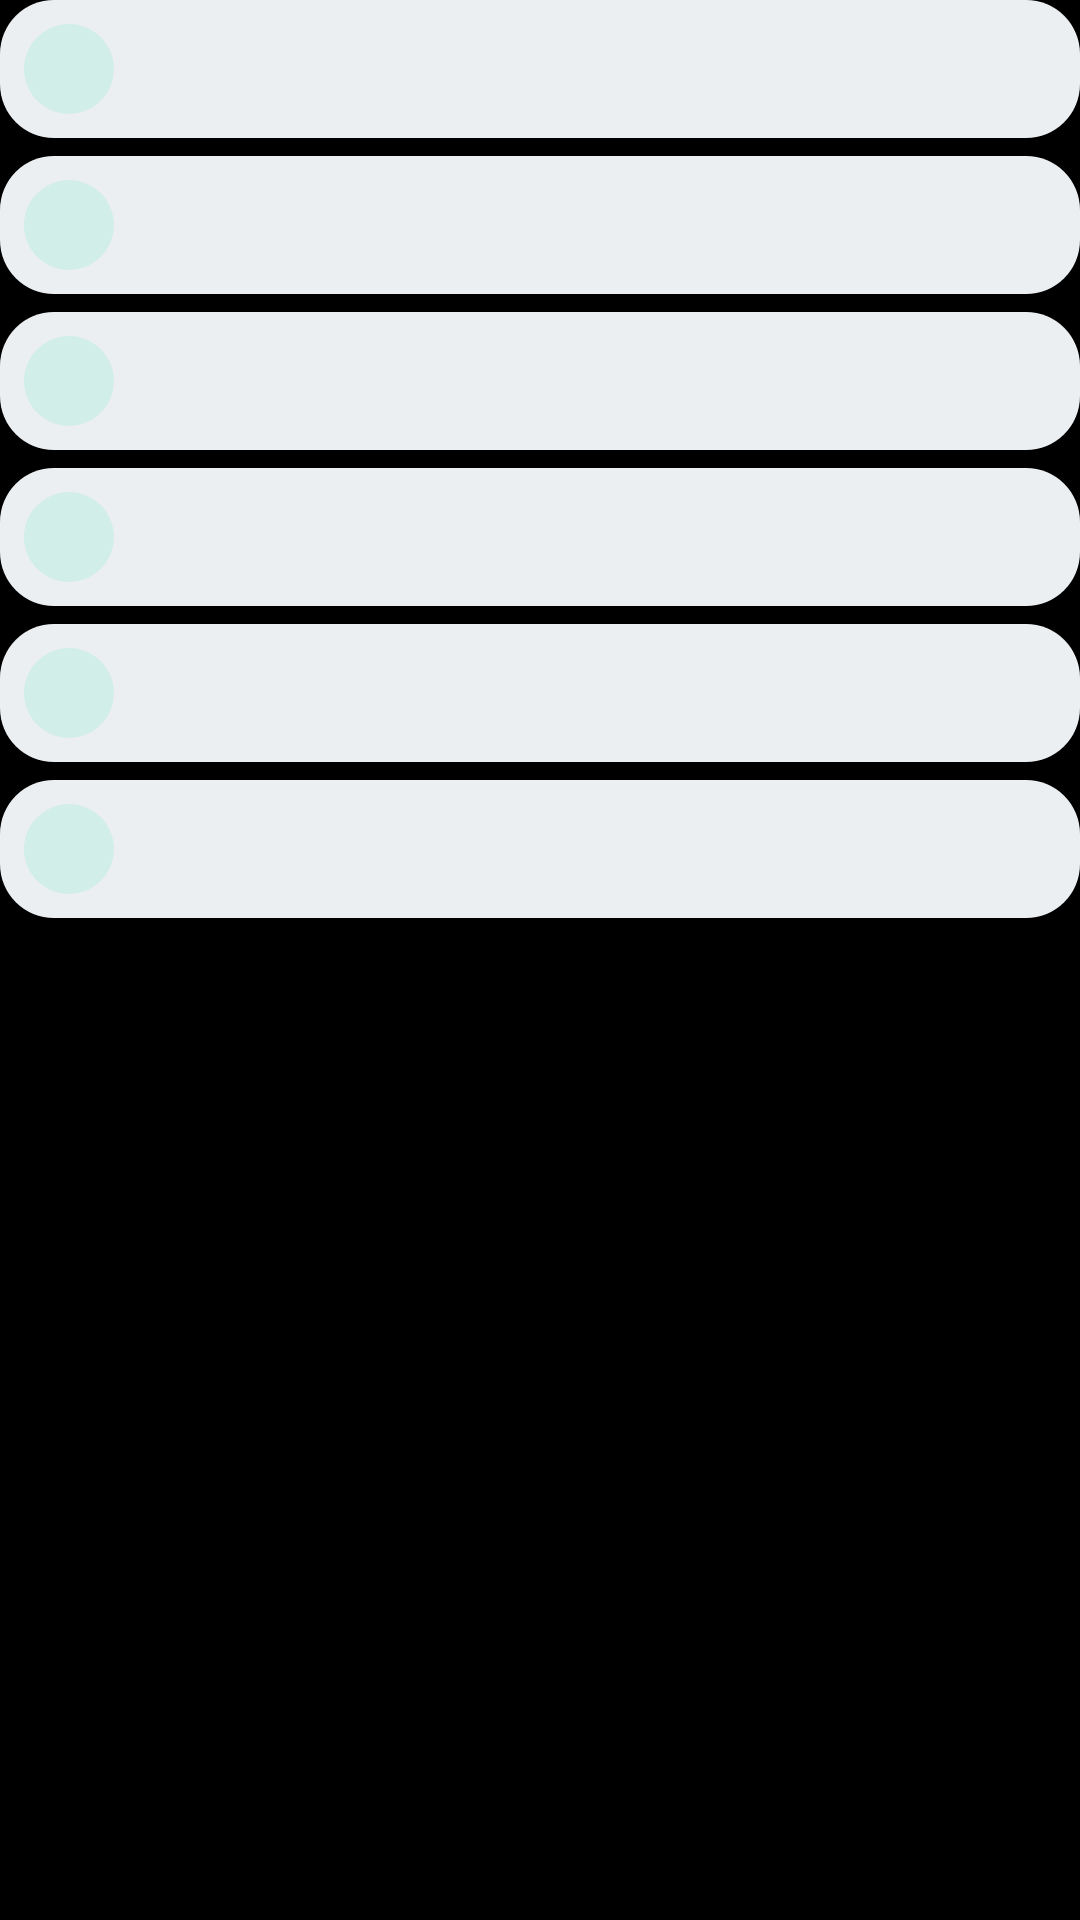

Write the Android layout XML for this screen, with the resource values it uses.
<!-- AndroidManifest.xml: application theme Theme.MyApplication -->
<!-- res/layout/layout_metrics_panel.xml -->
<?xml version="1.0" encoding="utf-8"?>
<LinearLayout xmlns:android="http://schemas.android.com/apk/res/android"
    xmlns:tools="http://schemas.android.com/tools"
    android:id="@+id/metricsPanel"
    android:layout_width="match_parent"
    android:layout_height="wrap_content"
    android:orientation="vertical"
    android:layout_marginTop="8dp"
    android:layout_marginBottom="14dp"
    android:showDividers="middle"
    android:divider="@drawable/divider_space">

    
    <include
        android:id="@+id/rowGlucose"
        layout="@layout/item_metric_compact"
        android:theme="@style/ThemeOverlay.Vital.Glucose"
        android:layout_marginHorizontal="@dimen/metric_card_margin_h"
        tools:ignore="IncludeLayoutParam" />

    <include
        android:id="@+id/rowBloodPressure"
        layout="@layout/item_metric_compact"
        android:theme="@style/ThemeOverlay.Vital.Pressure"
        android:layout_marginHorizontal="@dimen/metric_card_margin_h"
        tools:ignore="IncludeLayoutParam" />

    <include
        android:id="@+id/rowWeight"
        layout="@layout/item_metric_compact"
        android:theme="@style/ThemeOverlay.Vital.Weight"
        android:layout_marginHorizontal="@dimen/metric_card_margin_h"
        tools:ignore="IncludeLayoutParam"/>

    <include
        android:id="@+id/rowBloodOxygen"
        layout="@layout/item_metric_compact"
        android:theme="@style/ThemeOverlay.Vital.Oxygen"
        android:layout_marginHorizontal="@dimen/metric_card_margin_h"
        tools:ignore="IncludeLayoutParam"/>

    <include
        android:id="@+id/rowEcg"
        layout="@layout/item_metric_compact"
        android:theme="@style/ThemeOverlay.Vital.Ecg"
        android:layout_marginHorizontal="@dimen/metric_card_margin_h"
        tools:ignore="IncludeLayoutParam"/>

    <include
        android:id="@+id/temperature"
        layout="@layout/item_metric_compact"
        android:theme="@style/ThemeOverlay.Vital.Temperature"
        android:layout_marginHorizontal="@dimen/metric_card_margin_h"
        tools:ignore="IncludeLayoutParam"/>

</LinearLayout>
<!-- res/layout/item_metric_compact.xml (included above) -->
<?xml version="1.0" encoding="utf-8"?>
<LinearLayout xmlns:android="http://schemas.android.com/apk/res/android"
    xmlns:app="http://schemas.android.com/apk/res-auto"
    android:id="@+id/metricRowRoot"
    android:layout_width="match_parent"
    android:layout_height="wrap_content"
    android:minHeight="46dp"
    android:orientation="horizontal"
    android:gravity="center_vertical"
    android:background="@drawable/bg_card"
    android:paddingStart="8dp"
    android:paddingEnd="14dp"
    android:paddingVertical="6dp"
    android:clickable="true"
    android:focusable="true">

    <ImageView
        android:id="@+id/ivIcon"
        android:layout_width="30dp"
        android:layout_height="30dp"
        android:layout_marginEnd="8dp"
        android:background="@drawable/bg_icon_well"
        android:padding="7dp"
        android:contentDescription="@null"
        app:tint="?attr/vitalAccent" />

    <TextView
        android:id="@+id/tvTitle"
        android:layout_width="0dp"
        android:layout_height="wrap_content"
        android:layout_weight="1"
        android:ellipsize="end"
        android:fontFamily="sans-serif-medium"
        android:maxLines="2"
        android:text=""
        android:textColor="@color/text_primary"
        android:textSize="12sp" />

    <LinearLayout
        android:layout_width="wrap_content"
        android:layout_height="wrap_content"
        android:layout_marginStart="6dp"
        android:gravity="end"
        android:orientation="vertical">

        <TextView
            android:id="@+id/tvValue"
            android:layout_width="wrap_content"
            android:layout_height="wrap_content"
            android:fontFamily="sans-serif-medium"
            android:fontFeatureSettings="tnum"
            android:text=""
            android:textColor="@color/text_primary"
            android:textSize="12sp" />

        <TextView
            android:id="@+id/tvTime"
            android:layout_width="wrap_content"
            android:layout_height="wrap_content"
            android:text=""
            android:textColor="@color/text_tertiary"
            android:textSize="9sp" />
    </LinearLayout>
</LinearLayout>
<!-- resources referenced by this layout -->
<resources>
  <color name="text_primary">#FFFFFF</color>
  <color name="text_tertiary">#6E7783</color>
  <dimen name="metric_card_margin_h">0dp</dimen>
  <!-- drawable bg_card (drawable) -->
  <?xml version="1.0" encoding="utf-8"?>
  <shape xmlns:android="http://schemas.android.com/apk/res/android" android:shape="rectangle">
      <corners android:radius="@dimen/card_radius"/>
      <solid android:color="#ECEFF1"/>
      <padding android:left="8dp" android:top="6dp" android:right="8dp" android:bottom="6dp"/>
  </shape>
  <!-- drawable bg_icon_well (drawable) -->
  <?xml version="1.0" encoding="utf-8"?>
  <shape xmlns:android="http://schemas.android.com/apk/res/android"
      android:shape="oval">
      <solid android:color="?attr/vitalAccentSoft" />
  </shape>
  <!-- drawable divider_space (drawable) -->
  <?xml version="1.0" encoding="utf-8"?>
  <shape xmlns:android="http://schemas.android.com/apk/res/android">
      <size android:height="@dimen/metric_item_gap"/>
      <solid android:color="@android:color/transparent"/>
  </shape>
  <style name="ThemeOverlay.Vital.Ecg">
          <item name="vitalAccent">@color/vital_ecg</item>
          <item name="vitalAccentSoft">@color/vital_ecg_soft</item>
          <item name="colorPrimary">@color/vital_ecg</item>
      </style>
  <style name="ThemeOverlay.Vital.Glucose">
          <item name="vitalAccent">@color/vital_glucose</item>
          <item name="vitalAccentSoft">@color/vital_glucose_soft</item>
          <item name="colorPrimary">@color/vital_glucose</item>
      </style>
  <style name="ThemeOverlay.Vital.Oxygen">
          <item name="vitalAccent">@color/vital_oxygen</item>
          <item name="vitalAccentSoft">@color/vital_oxygen_soft</item>
          <item name="colorPrimary">@color/vital_oxygen</item>
      </style>
  <style name="ThemeOverlay.Vital.Pressure">
          <item name="vitalAccent">@color/vital_pressure</item>
          <item name="vitalAccentSoft">@color/vital_pressure_soft</item>
          <item name="colorPrimary">@color/vital_pressure</item>
      </style>
  <style name="ThemeOverlay.Vital.Temperature">
          <item name="vitalAccent">@color/vital_temperature</item>
          <item name="vitalAccentSoft">@color/vital_temperature_soft</item>
          <item name="colorPrimary">@color/vital_temperature</item>
      </style>
  <style name="ThemeOverlay.Vital.Weight">
          <item name="vitalAccent">@color/vital_weight</item>
          <item name="vitalAccentSoft">@color/vital_weight_soft</item>
          <item name="colorPrimary">@color/vital_weight</item>
      </style>
  <style name="Theme.MyApplication" parent="Base.Theme.MyApplication" />
  <dimen name="card_radius">18dp</dimen>
  <dimen name="metric_item_gap">6dp</dimen>
  <color name="vital_ecg">#B692FF</color>
  <color name="vital_ecg_soft">#29B692FF</color>
  <color name="vital_glucose">#5AA9FF</color>
  <color name="vital_glucose_soft">#295AA9FF</color>
  <color name="vital_oxygen">#3FD9F2</color>
  <color name="vital_oxygen_soft">#293FD9F2</color>
  <color name="vital_pressure">#FF8F52</color>
  <color name="vital_pressure_soft">#29FF8F52</color>
  <color name="vital_temperature">#FFBE4D</color>
  <color name="vital_temperature_soft">#29FFBE4D</color>
  <color name="vital_weight">#5FE08A</color>
  <color name="vital_weight_soft">#295FE08A</color>
  <color name="brand">#4FE3C1</color>
  <color name="on_accent">#06090C</color>
  <color name="brand_soft">#294FE3C1</color>
  <color name="surface_color">#14171C</color>
  <color name="text_secondary">#A3ACB9</color>
  <color name="border_color">#262B33</color>
  <color name="danger">#FF453A</color>
  <color name="black">#FF000000</color>
</resources>
